Labelled photos from "data", an image-classification folder in gokul028h/sugarcane_disease. The possible labels are: bacterial blights, healthy, mosaic, red rot, rust, yellow.

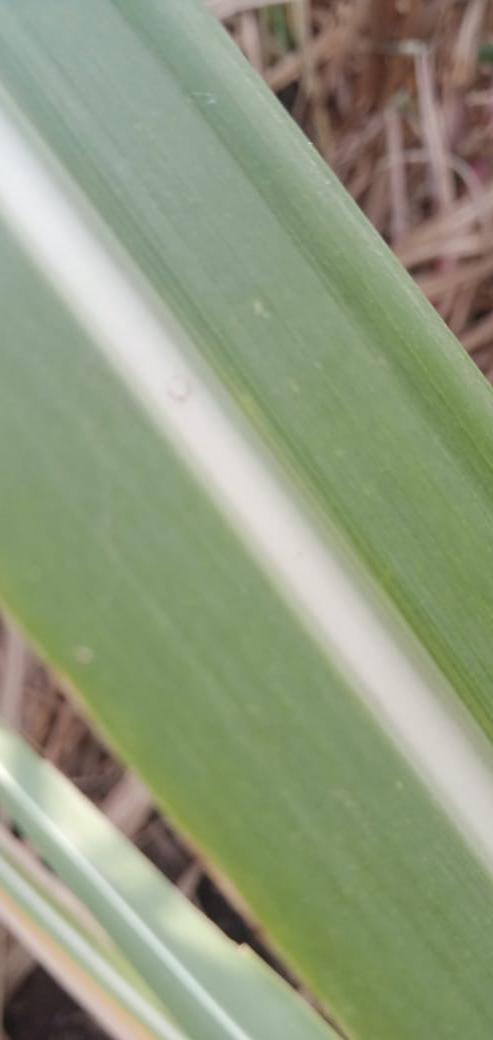
Label: healthy

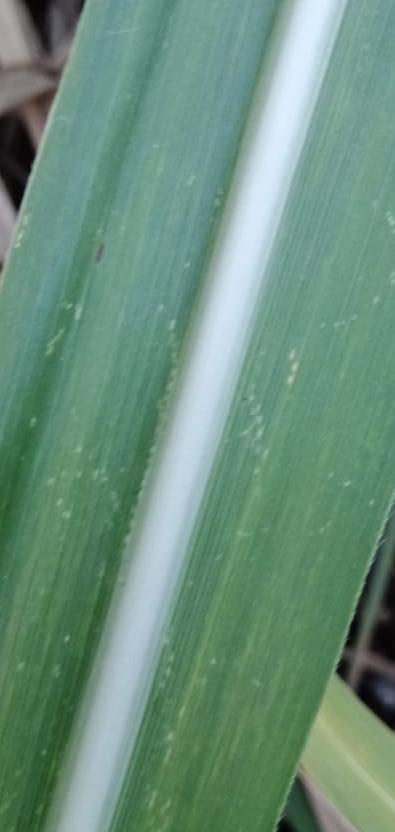
Label: mosaic

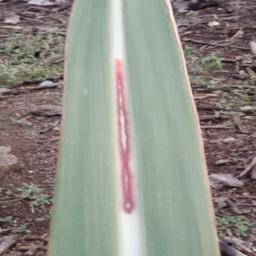
Label: red rot

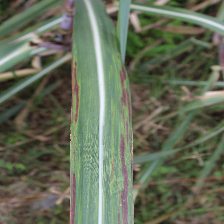
Label: bacterial blights

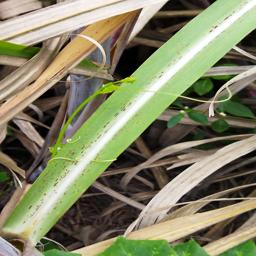
Label: rust

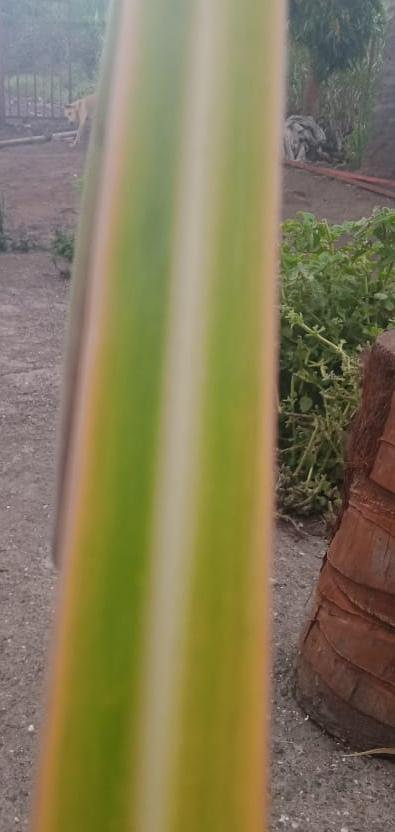
Label: yellow
